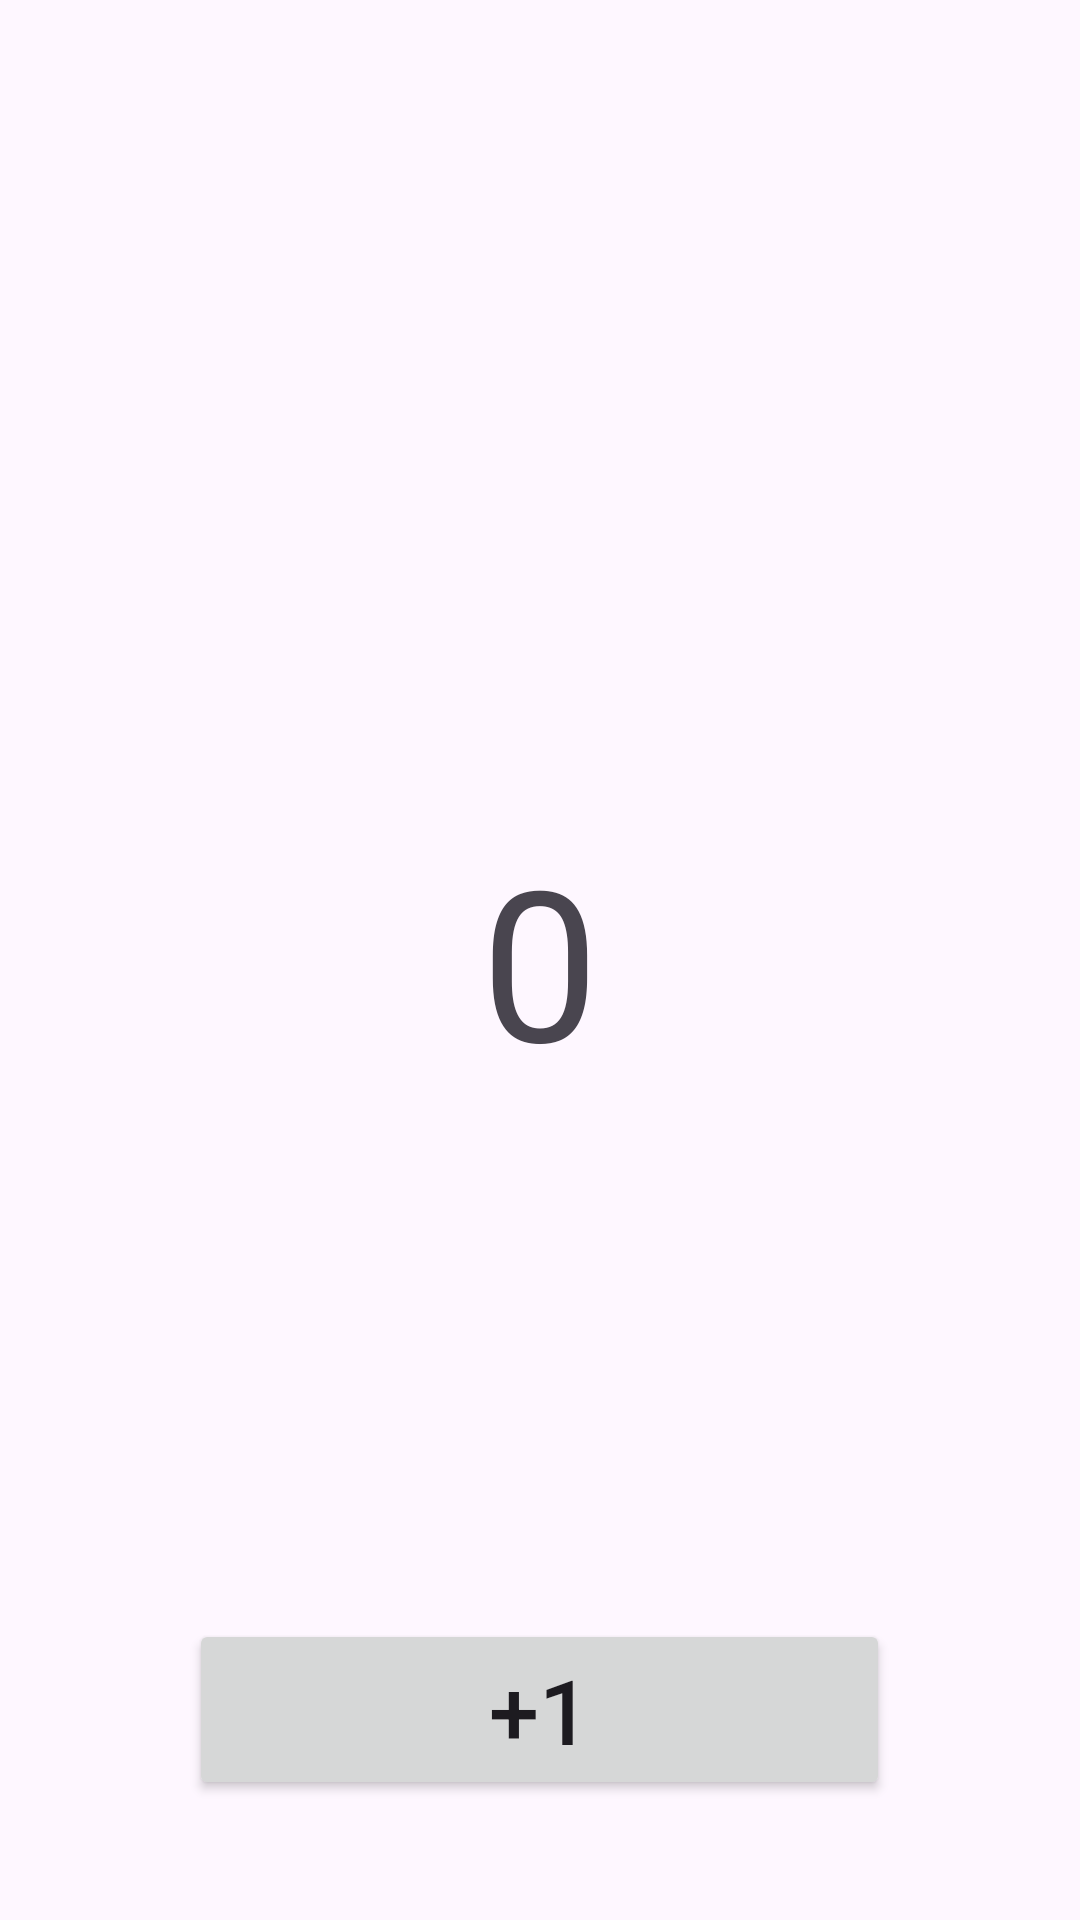

The Android layout XML behind this screen, and the referenced resources:
<!-- AndroidManifest.xml: application theme Theme.Lesson_5_month3 -->
<!-- res/layout/fragment_main.xml -->
<?xml version="1.0" encoding="utf-8"?>
<FrameLayout xmlns:android="http://schemas.android.com/apk/res/android"
    xmlns:tools="http://schemas.android.com/tools"
    android:layout_width="match_parent"
    android:layout_height="match_parent"
    tools:context=".MainFragment">

    

    <TextView
        android:id="@+id/tv_null"
        android:layout_width="wrap_content"
        android:layout_height="wrap_content"
        android:text="0"
        android:textSize="70sp"
        android:layout_gravity="center"/>

    <Button
        android:id="@+id/btn_one"
        android:layout_width="wrap_content"
        android:layout_height="wrap_content"
        android:text="+1"
        android:textSize="30sp"
        android:layout_gravity="center|bottom"
        android:layout_margin="40dp"
        android:paddingHorizontal="100dp"
        android:layout_marginTop="50dp"
        />

</FrameLayout>
<!-- resources referenced by this layout -->
<resources>
  <style name="Theme.Lesson_5_month3" parent="Base.Theme.Lesson_5_month3" />
  <style name="Base.Theme.Lesson_5_month3" parent="Theme.Material3.DayNight.NoActionBar">
          
          
      </style>
</resources>
